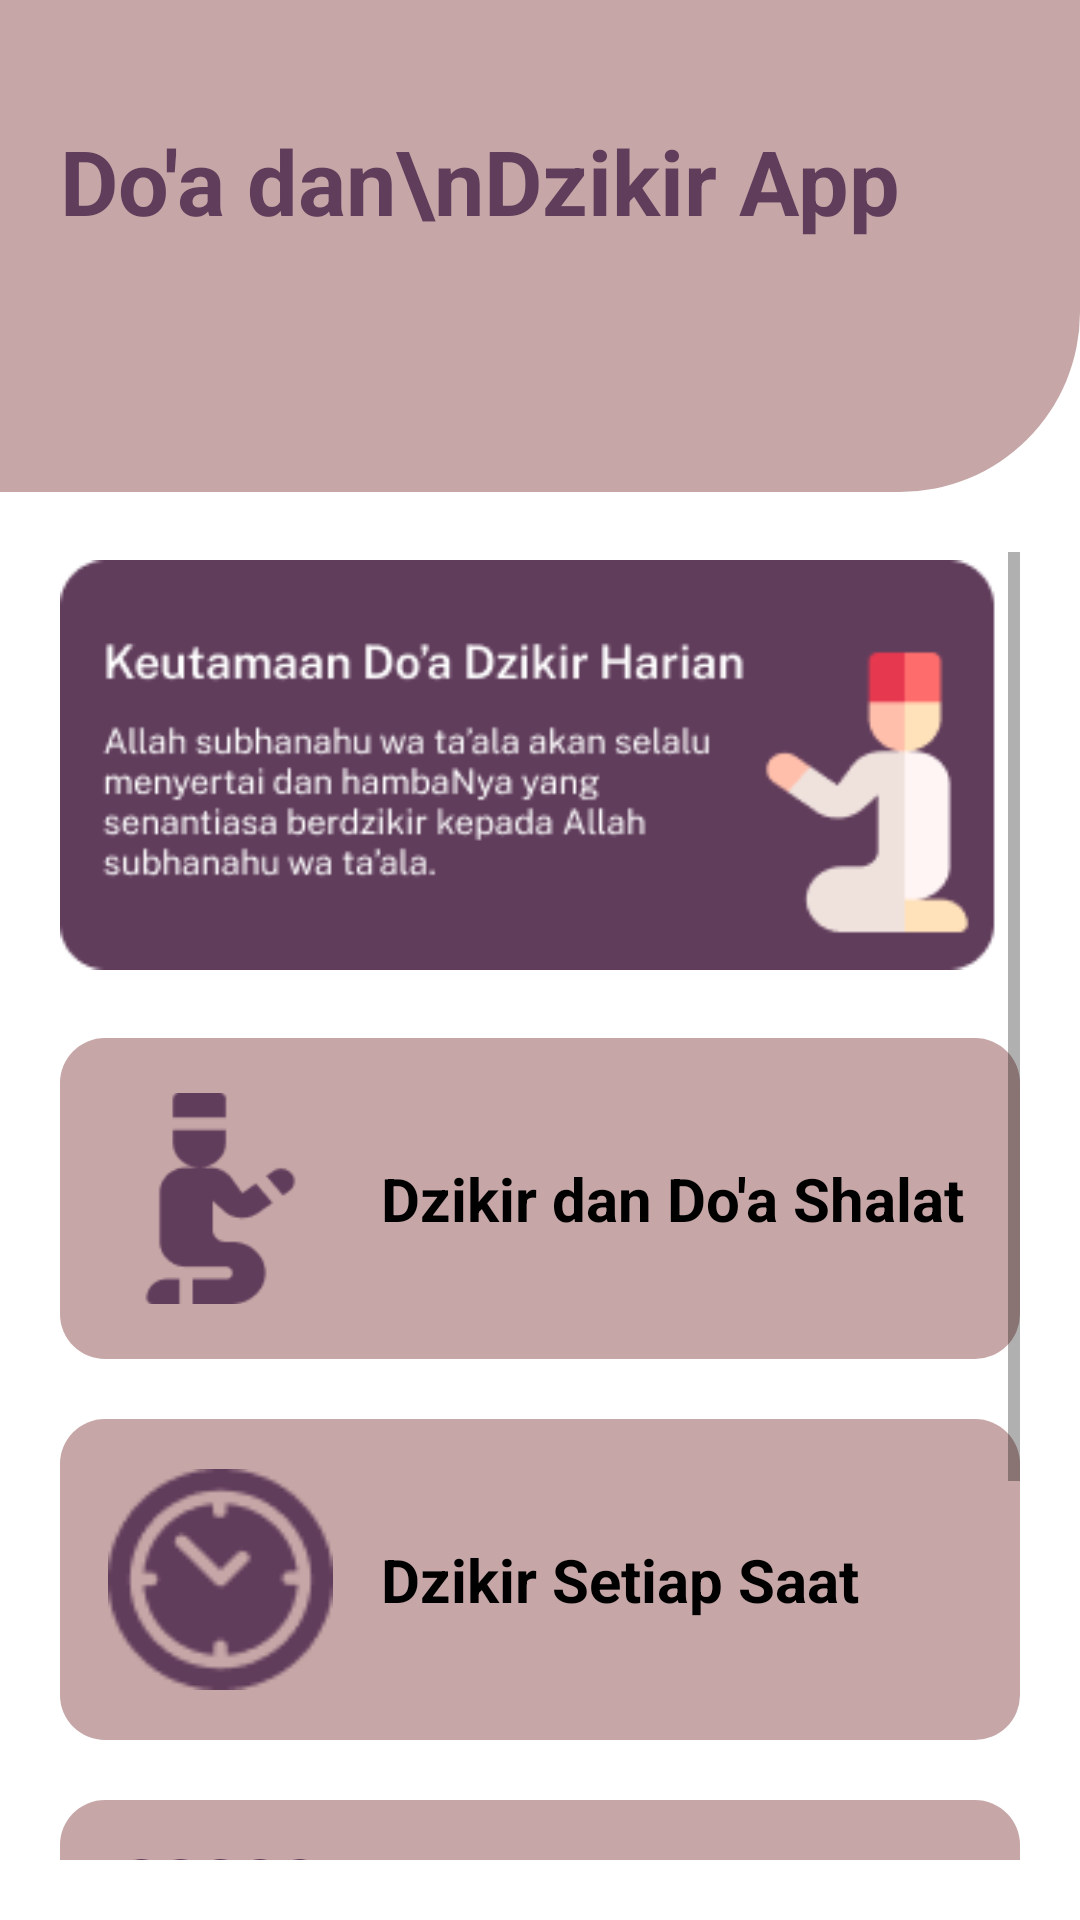

Layout XML and referenced resources for this Android screen:
<!-- AndroidManifest.xml: application theme Theme.DoaDzikirApp -->
<!-- res/layout/activity_main.xml -->
<?xml version="1.0" encoding="utf-8"?>
<LinearLayout xmlns:android="http://schemas.android.com/apk/res/android"
    xmlns:app="http://schemas.android.com/apk/res-auto"
    xmlns:tools="http://schemas.android.com/tools"
    android:layout_width="match_parent"
    android:layout_height="match_parent"
    android:orientation="vertical"
    tools:context=".MainActivity">

    <LinearLayout
        android:id="@+id/ivAppbar"
        android:layout_width="match_parent"
        android:layout_height="wrap_content"
        android:background="@drawable/bg_appbar"
        android:paddingHorizontal="@dimen/_20dp"
        android:paddingVertical="@dimen/_40dp">

        <TextView
            android:id="@+id/tvLogo"
            android:layout_width="wrap_content"
            android:layout_height="wrap_content"
            android:text="Do'a dan\nDzikir App"
            android:textColor="@color/dark_brown"
            android:textSize="@dimen/_30sp"
            android:textStyle="bold" />

        <ImageView
            android:id="@+id/ivLogo"
            android:layout_width="wrap_content"
            android:layout_height="wrap_content"
            android:layout_marginStart="@dimen/_40dp"
            android:src="@drawable/logo" />
    </LinearLayout>

    <ScrollView
        android:layout_width="match_parent"
        android:layout_height="match_parent"
        android:padding="@dimen/_20dp">

        <LinearLayout
            android:layout_width="match_parent"
            android:layout_height="wrap_content"
            android:orientation="vertical">

            <ImageView
                android:id="@+id/ivArtikel"
                android:layout_width="match_parent"
                android:layout_height="match_parent"
                android:src="@drawable/artikel" />

            <LinearLayout
                android:layout_width="match_parent"
                android:layout_height="wrap_content"
                android:layout_marginTop="@dimen/_20dp"
                android:orientation="vertical">

                <LinearLayout
                    android:id="@+id/llDzikirDoaShalat"
                    android:layout_width="match_parent"
                    android:layout_height="wrap_content"
                    android:layout_marginBottom="@dimen/_20dp"
                    android:background="@drawable/bg_item"
                    android:orientation="horizontal"
                    android:padding="@dimen/_16dp">

                    <ImageView
                        android:layout_width="@dimen/_75dp"
                        android:layout_height="@dimen/_75dp"
                        android:src="@drawable/pray" />

                    <TextView
                        android:id="@+id/tvFirstRow"
                        android:layout_width="match_parent"
                        android:layout_height="wrap_content"
                        android:layout_gravity="center"
                        android:layout_marginStart="@dimen/_16dp"
                        android:text="Dzikir dan Do'a Shalat"
                        android:textColor="@color/black"
                        android:textSize="@dimen/_20sp"
                        android:textStyle="bold" />
                </LinearLayout>

                <LinearLayout
                    android:id="@+id/llDzikirSetiapSaat"
                    android:layout_width="match_parent"
                    android:layout_height="wrap_content"
                    android:layout_marginBottom="@dimen/_20dp"
                    android:background="@drawable/bg_item"
                    android:orientation="horizontal"
                    android:padding="@dimen/_16dp">

                    <ImageView
                        android:layout_width="@dimen/_75dp"
                        android:layout_height="@dimen/_75dp"
                        android:src="@drawable/clock" />

                    <TextView
                        android:id="@+id/tvSecondRow"
                        android:layout_width="match_parent"
                        android:layout_height="wrap_content"
                        android:layout_gravity="center"
                        android:layout_marginStart="@dimen/_16dp"
                        android:text="Dzikir Setiap Saat"
                        android:textColor="@color/black"
                        android:textSize="@dimen/_20sp"
                        android:textStyle="bold" />

                </LinearLayout>

                <LinearLayout
                    android:id="@+id/llDzikirDoaHarian"
                    android:layout_width="match_parent"
                    android:layout_height="wrap_content"
                    android:layout_marginBottom="@dimen/_20dp"
                    android:background="@drawable/bg_item"
                    android:orientation="horizontal"
                    android:padding="@dimen/_16dp">

                    <ImageView
                        android:layout_width="@dimen/_75dp"
                        android:layout_height="@dimen/_75dp"
                        android:src="@drawable/harian" />

                    <TextView
                        android:id="@+id/tvThirdRow"
                        android:layout_width="match_parent"
                        android:layout_height="wrap_content"
                        android:layout_gravity="center"
                        android:layout_marginStart="@dimen/_16dp"
                        android:text="Dzikir dan Do'a Harian"
                        android:textColor="@color/black"
                        android:textSize="@dimen/_20sp"
                        android:textStyle="bold" />

                </LinearLayout>

                <LinearLayout
                    android:id="@+id/llDzikirPagiPetang"
                    android:layout_width="match_parent"
                    android:layout_height="wrap_content"
                    android:background="@drawable/bg_item"
                    android:orientation="horizontal"
                    android:padding="@dimen/_16dp">

                    <ImageView
                        android:layout_width="@dimen/_75dp"
                        android:layout_height="@dimen/_75dp"
                        android:src="@drawable/pagipetang" />

                    <TextView
                        android:id="@+id/tvFourthRow"
                        android:layout_width="match_parent"
                        android:layout_height="wrap_content"
                        android:layout_gravity="center"
                        android:layout_marginStart="16dp"
                        android:text="Dzikir Pagi dan Petang"
                        android:textColor="@color/black"
                        android:textSize="@dimen/_20sp"
                        android:textStyle="bold" />

                </LinearLayout>

            </LinearLayout>
        </LinearLayout>

    </ScrollView>
</LinearLayout>
<!-- resources referenced by this layout -->
<resources>
  <color name="black">#FF000000</color>
  <color name="dark_brown">#613D5C</color>
  <dimen name="_16dp">16dp</dimen>
  <dimen name="_20dp">20dp</dimen>
  <dimen name="_20sp">20sp</dimen>
  <dimen name="_30sp">30sp</dimen>
  <dimen name="_40dp">40dp</dimen>
  <dimen name="_75dp">75dp</dimen>
  <!-- drawable artikel: png bitmap (drawable, 11671 bytes) -->
  <!-- drawable bg_appbar (drawable) -->
  <?xml version="1.0" encoding="utf-8"?>
  <shape xmlns:android="http://schemas.android.com/apk/res/android"
      android:shape="rectangle">
  
      <solid android:color="@color/brown"/>
      <corners android:bottomRightRadius="60dp"/>
  
  </shape>
  <!-- drawable bg_item (drawable) -->
  <?xml version="1.0" encoding="utf-8"?>
  <shape xmlns:android="http://schemas.android.com/apk/res/android"
      android:shape="rectangle">
      <corners android:radius="15dp" />
      <solid android:color="@color/brown"/>
  </shape>
  <!-- drawable clock: png bitmap (drawable, 2402 bytes) -->
  <!-- drawable harian: png bitmap (drawable, 1580 bytes) -->
  <!-- drawable logo: png bitmap (drawable, 2017 bytes) -->
  <!-- drawable pagipetang: png bitmap (drawable, 3308 bytes) -->
  <!-- drawable pray: png bitmap (drawable, 1860 bytes) -->
  <style name="Theme.DoaDzikirApp" parent="Theme.MaterialComponents.DayNight.DarkActionBar">
          
          <item name="colorPrimary">@color/purple_500</item>
          <item name="colorPrimaryVariant">@color/purple_700</item>
          <item name="colorOnPrimary">@color/white</item>
          
          <item name="colorSecondary">@color/teal_200</item>
          <item name="colorSecondaryVariant">@color/teal_700</item>
          <item name="colorOnSecondary">@color/black</item>
          
          <item name="android:statusBarColor" tools:targetApi="l">?attr/colorPrimaryVariant</item>
          
      </style>
  <color name="brown">#C6A6A6</color>
  <color name="purple_500">#FF6200EE</color>
  <color name="purple_700">#FF3700B3</color>
  <color name="white">#FFFFFFFF</color>
  <color name="teal_200">#FF03DAC5</color>
  <color name="teal_700">#FF018786</color>
</resources>
